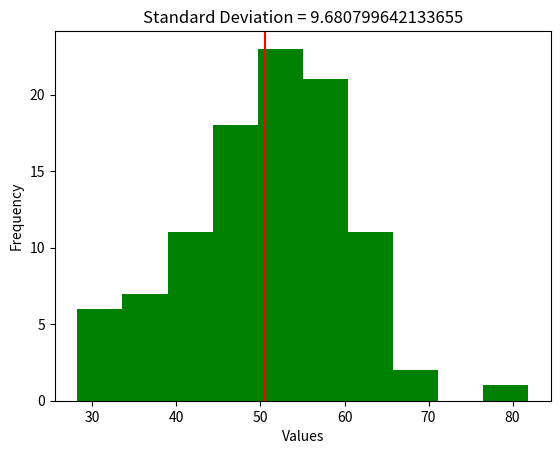

The script that saved this image:

import numpy as np
import matplotlib.pyplot as plt

def plot_histogram(data, bins=10, color='green'):
    mean = np.mean(data)
    std = np.std(data)

    plt.hist(data, bins=bins, color=color)
    plt.axvline(mean, color='red')

    plt.title('Standard Deviation = ' + str(std))
    plt.xlabel('Values')
    plt.ylabel('Frequency')

    plt.show()

data = [np.random.normal(50, 10, 100)]

plot_histogram(data)
